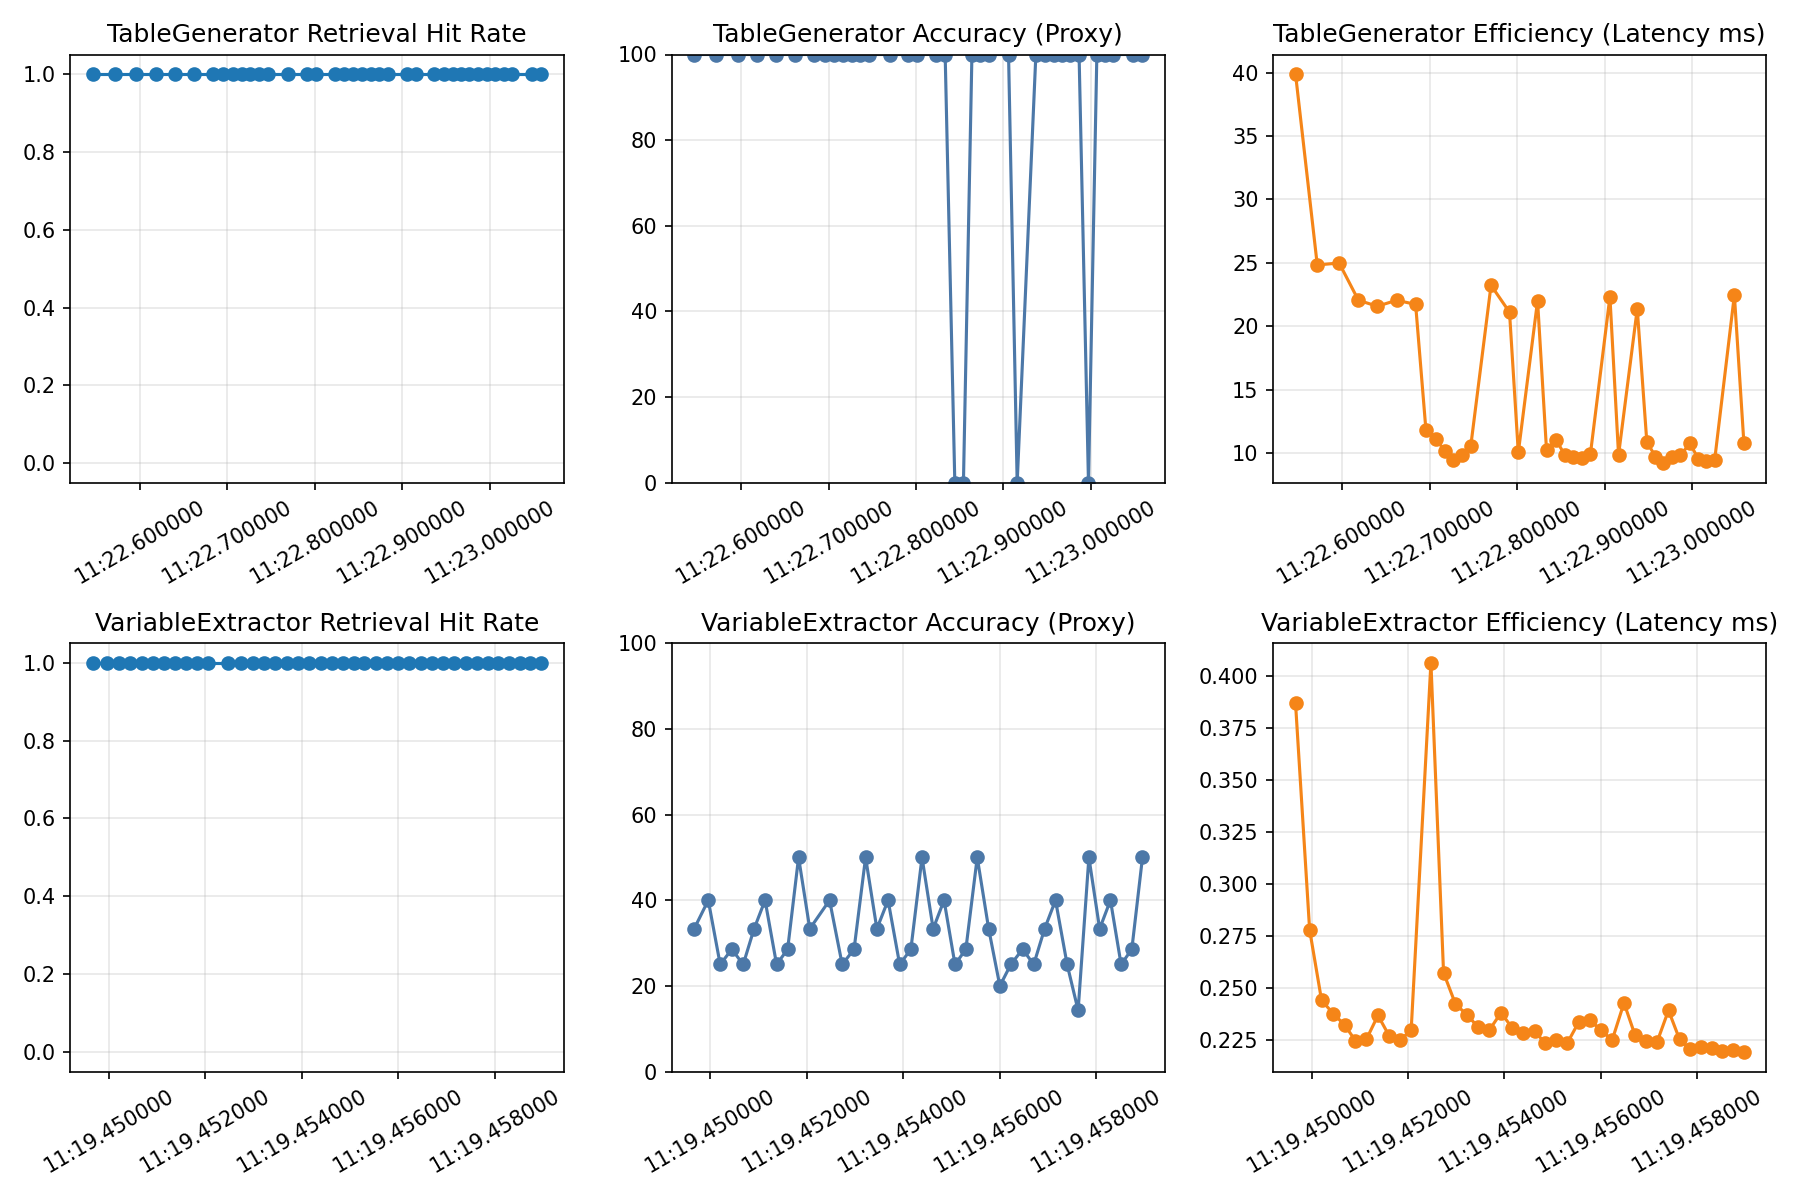

Source data for this figure (header and first rows):
timestamp, model, retrieval_hit, success, similarity_score, accuracy, latency_ms
2026-03-18T18:11:19.449669+00:00, VariableExtractor, 1, 0, 0.0, 33.33, 0.387
2026-03-18T18:11:19.449961+00:00, VariableExtractor, 1, 1, 0.776, 40.0, 0.278
2026-03-18T18:11:19.450209+00:00, VariableExtractor, 1, 1, 0.1954, 25.0, 0.2441
2026-03-18T18:11:19.450450+00:00, VariableExtractor, 1, 1, 0.2843, 28.57, 0.2377
2026-03-18T18:11:19.450685+00:00, VariableExtractor, 1, 0, 0.0, 25.0, 0.2323
2026-03-18T18:11:19.450911+00:00, VariableExtractor, 1, 0, 0.0, 33.33, 0.2247
2026-03-18T18:11:19.451139+00:00, VariableExtractor, 1, 1, 0.4235, 40.0, 0.2254
2026-03-18T18:11:19.451378+00:00, VariableExtractor, 1, 1, 0.2237, 25.0, 0.2368
2026-03-18T18:11:19.451607+00:00, VariableExtractor, 1, 1, 0.196, 28.57, 0.2271
2026-03-18T18:11:19.451834+00:00, VariableExtractor, 1, 1, 0.196, 50.0, 0.225
2026-03-18T18:11:19.452066+00:00, VariableExtractor, 1, 1, 0.196, 33.33, 0.2297
2026-03-18T18:11:19.452476+00:00, VariableExtractor, 1, 1, 0.3415, 40.0, 0.4065
2026-03-18T18:11:19.452738+00:00, VariableExtractor, 1, 0, 0.1267, 25.0, 0.2573
2026-03-18T18:11:19.452984+00:00, VariableExtractor, 1, 1, 0.553, 28.57, 0.2423
2026-03-18T18:11:19.453223+00:00, VariableExtractor, 1, 0, 0.1407, 50.0, 0.2371
2026-03-18T18:11:19.453457+00:00, VariableExtractor, 1, 1, 0.4114, 33.33, 0.2312
2026-03-18T18:11:19.453689+00:00, VariableExtractor, 1, 1, 0.2823, 40.0, 0.2298
2026-03-18T18:11:19.453930+00:00, VariableExtractor, 1, 1, 0.4071, 25.0, 0.2381
2026-03-18T18:11:19.454162+00:00, VariableExtractor, 1, 1, 0.3687, 28.57, 0.2308
2026-03-18T18:11:19.454393+00:00, VariableExtractor, 1, 1, 0.1689, 50.0, 0.2285
2026-03-18T18:11:19.454624+00:00, VariableExtractor, 1, 1, 0.3401, 33.33, 0.2292
2026-03-18T18:11:19.454850+00:00, VariableExtractor, 1, 1, 0.2577, 40.0, 0.2234
2026-03-18T18:11:19.455077+00:00, VariableExtractor, 1, 1, 0.3401, 25.0, 0.2247
2026-03-18T18:11:19.455302+00:00, VariableExtractor, 1, 1, 0.3379, 28.57, 0.2235
2026-03-18T18:11:19.455538+00:00, VariableExtractor, 1, 1, 0.1689, 50.0, 0.2335
2026-03-18T18:11:19.455775+00:00, VariableExtractor, 1, 1, 0.2671, 33.33, 0.2345
2026-03-18T18:11:19.456007+00:00, VariableExtractor, 1, 0, 0.0, 20.0, 0.2296
2026-03-18T18:11:19.456234+00:00, VariableExtractor, 1, 1, 0.3014, 25.0, 0.225
2026-03-18T18:11:19.456479+00:00, VariableExtractor, 1, 1, 0.1895, 28.57, 0.2428
2026-03-18T18:11:19.456709+00:00, VariableExtractor, 1, 0, 0.0, 25.0, 0.2272
2026-03-18T18:11:19.456935+00:00, VariableExtractor, 1, 0, 0.1336, 33.33, 0.2243
2026-03-18T18:11:19.457161+00:00, VariableExtractor, 1, 1, 0.2035, 40.0, 0.2238
2026-03-18T18:11:19.457402+00:00, VariableExtractor, 1, 0, 0.1336, 25.0, 0.2393
2026-03-18T18:11:19.457630+00:00, VariableExtractor, 1, 0, 0.0, 14.29, 0.2254
2026-03-18T18:11:19.457853+00:00, VariableExtractor, 1, 1, 0.2057, 50.0, 0.2205
2026-03-18T18:11:19.458076+00:00, VariableExtractor, 1, 1, 0.2283, 33.33, 0.2217
2026-03-18T18:11:19.458300+00:00, VariableExtractor, 1, 1, 0.1843, 40.0, 0.2211
2026-03-18T18:11:19.458521+00:00, VariableExtractor, 1, 1, 0.2035, 25.0, 0.2195
2026-03-18T18:11:19.458743+00:00, VariableExtractor, 1, 1, 0.2057, 28.57, 0.2202
2026-03-18T18:11:19.458964+00:00, VariableExtractor, 1, 1, 0.2035, 50.0, 0.2192
2026-03-18T18:11:22.546335+00:00, TableGenerator, 1, 1, , 100.0, 39.9
2026-03-18T18:11:22.571188+00:00, TableGenerator, 1, 1, , 100.0, 24.84
2026-03-18T18:11:22.596192+00:00, TableGenerator, 1, 1, , 100.0, 24.99
2026-03-18T18:11:22.618255+00:00, TableGenerator, 1, 1, , 100.0, 22.05
2026-03-18T18:11:22.639850+00:00, TableGenerator, 1, 1, , 100.0, 21.58
2026-03-18T18:11:22.661918+00:00, TableGenerator, 1, 1, , 100.0, 22.05
2026-03-18T18:11:22.683656+00:00, TableGenerator, 1, 1, , 100.0, 21.73
2026-03-18T18:11:22.695468+00:00, TableGenerator, 1, 1, , 100.0, 11.8
2026-03-18T18:11:22.706622+00:00, TableGenerator, 1, 1, , 100.0, 11.14
2026-03-18T18:11:22.716824+00:00, TableGenerator, 1, 1, , 100.0, 10.19
2026-03-18T18:11:22.726281+00:00, TableGenerator, 1, 1, , 100.0, 9.451
2026-03-18T18:11:22.736124+00:00, TableGenerator, 1, 1, , 100.0, 9.837
2026-03-18T18:11:22.746658+00:00, TableGenerator, 1, 1, , 100.0, 10.53
2026-03-18T18:11:22.769898+00:00, TableGenerator, 1, 1, , 100.0, 23.23
2026-03-18T18:11:22.791021+00:00, TableGenerator, 1, 1, , 100.0, 21.11
2026-03-18T18:11:22.801080+00:00, TableGenerator, 1, 1, , 100.0, 10.05
2026-03-18T18:11:22.823101+00:00, TableGenerator, 1, 1, , 100.0, 22.01
2026-03-18T18:11:22.833349+00:00, TableGenerator, 1, 1, , 100.0, 10.24
2026-03-18T18:11:22.844405+00:00, TableGenerator, 1, 0, , 0.0, 11.04
2026-03-18T18:11:22.854251+00:00, TableGenerator, 1, 0, , 0.0, 9.838
... 17 more rows
